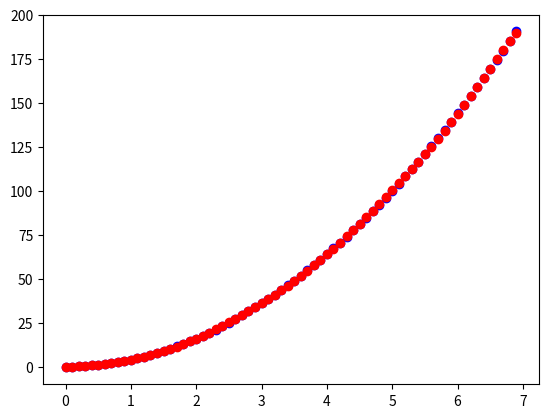

The script that saved this image:
import numpy as np
import matplotlib.pyplot as plt
import matplotlib.lines as mlines
import random
import math

# https://www.hackerearth.com/blog/uncategorized/radial-basis-function-network/
# https://pythonmachinelearning.pro/using-neural-networks-for-regression-radial-basis-function-networks/

lowerBound = 0
upperBound = 7
stepSize = 0.1
inputSize = (int)((upperBound-lowerBound)/stepSize)
hiddenLayerSize = 8

def generateInput (inputSize, low , step):
    inputs = np.zeros([inputSize])
    current = low
    for index in range(len(inputs)):
        inputs[index] = current
        current = current + step
    return  inputs

def sinFunctionCalculate (inputs):
    outputs= np.zeros(len(inputs))
    for inputIndex in range(len(outputs)):
        x = inputs[inputIndex]
        y = math.sin(2*x)
        outputs[inputIndex] = y
    return outputs

def squareFunctionCalculate(inputs):
    outputs= np.zeros(len(inputs))
    for inputIndex in range(len(outputs)):
        x = inputs[inputIndex]
        y = math.pow(2*x , 2)
        outputs[inputIndex] = y
    return outputs

def noiseSinCalculate (inputs):
    noise = np.random.uniform(-0.1, 0.1, inputSize)
    outputs= np.zeros(len(inputs))
    for inputIndex in range(len(outputs)):
        x = inputs[inputIndex]
        y = math.sin(2*x) + noise[inputIndex]
        outputs[inputIndex] = y
    return outputs

def noiseSquareCalculate(inputs):
    noise = np.random.uniform(-0.1, 0.1, inputSize)
    outputs= np.zeros(len(inputs))
    for inputIndex in range(len(outputs)):
        x = inputs[inputIndex]
        y = math.pow(2*x , 2) + noise[inputIndex]
        outputs[inputIndex] = y
    return outputs

def calculateCenteroids(numInputs, numCentroids , inputs):
    temp = np.random.choice(inputs, size=numCentroids, replace=False)
    centroids = np.zeros([numCentroids])
    convergence = 0
    while( convergence <= 100):
        matrix = np.zeros((numInputs , numCentroids))
        for inputIndex in range(len(inputs)):
            minDist = abs( temp[0] -  inputs[inputIndex])
            centerPosition = 0
            for centerIndex in range(len(temp)):
                distance = abs( temp[centerIndex] -  inputs[inputIndex])
                if (distance < minDist ):
                    minDist = distance
                    centerPosition = centerIndex
            matrix[inputIndex][centerPosition] = 1

        for i  in   range(numCentroids) :
            sum = 0
            counter = 0
            average = 0 
            for j in range(numInputs):
                if matrix[j][i] == 1:
                    sum = sum + inputs[j]
                    counter += 1
            average = sum / counter
            centroids[i] = average
        convergence = convergence +1 
    return centroids

def calculateSigma( numInputs,  inputs , numCentroids  , centroids):
    distanceMatrix = np.zeros((numCentroids , numCentroids))
    d = 0
    for i in range(numCentroids):
        for j in range(numCentroids):
            distanceMatrix[i][j] = np.linalg.norm(centroids[i]-centroids[j])
            if d  < distanceMatrix[i][j]:
                d = distanceMatrix[i][j]
    sigma =  d / math.sqrt(2 * numCentroids)
    return sigma 

def transferFunctionCalculate(inputs, centroids , sigma  , numCentroids  , numInputs ):
    transferMatrix = np.zeros((numInputs , numCentroids))
    for i in range(numInputs):
        for j in range(numCentroids):
            dist = np.linalg.norm(inputs[i]-centroids[j])
            numerator = - ( math.pow(dist , 2))
            denominator =  2 * math.pow(sigma, 2)
            power = numerator / denominator
            result = math.exp(power)
            transferMatrix[i][j] = result
    return transferMatrix
    
def weightCalculate(transferMatrix, realValues , inputs):
    transferMatrixTranspose = transferMatrix.transpose()    
    LH = np.dot( transferMatrixTranspose , transferMatrix )
    LHInverse = np.linalg.inv(LH)
    RH = np.dot(LHInverse, transferMatrixTranspose)
    weights = np.dot (RH , realValues )
    return weights

def approximationCalculate(weights , transferMatrix):
    approximations = np.dot(transferMatrix , weights)
    return approximations

def errorCalculate(transferMatrix , weights , realValues):
    difference = np.dot(transferMatrix , weights) - realValues
    vectorNorm = np.linalg.norm(difference)
    totalError = math.pow(vectorNorm , 2)
    return totalError

def sinFunctionLearning():
    inputs = generateInput (inputSize, lowerBound , stepSize)
    realOutputs = sinFunctionCalculate (inputs)
    centroids = calculateCenteroids(inputSize, hiddenLayerSize , inputs)
    sigma = calculateSigma( inputSize,  inputs , hiddenLayerSize  , centroids)
    transferMatrix = transferFunctionCalculate(inputs, centroids , sigma  , hiddenLayerSize  , inputSize )
    weights= weightCalculate(transferMatrix, realOutputs , inputs)
    approximatedOutputs = approximationCalculate(weights , transferMatrix)
    error = errorCalculate(transferMatrix , weights , realOutputs)
    plt.plot([x for x in inputs], [y for y in realOutputs ] , 'bo')
    plt.plot([x for x in inputs], [y for y in approximatedOutputs] , 'ro')
    print('The error is: ', error)
    return plt.show()

def squareFunctionLearning():
    inputs = generateInput (inputSize, lowerBound , stepSize)
    realOutputs = squareFunctionCalculate (inputs)
    centroids = calculateCenteroids(inputSize, hiddenLayerSize , inputs)
    sigma = calculateSigma( inputSize,  inputs , hiddenLayerSize  , centroids)
    transferMatrix = transferFunctionCalculate(inputs, centroids , sigma  , hiddenLayerSize  , inputSize )
    weights= weightCalculate(transferMatrix, realOutputs , inputs)
    approximatedOutputs = approximationCalculate(weights , transferMatrix)
    error = errorCalculate(transferMatrix , weights , realOutputs)
    plt.plot([x for x in inputs], [y for y in realOutputs ] , 'bo')
    plt.plot([x for x in inputs], [y for y in approximatedOutputs] , 'ro')
    print('The error is: ', error)
    return plt.show()

def noiseSinLearning():
    inputs = generateInput (inputSize, lowerBound , stepSize)
    realOutputs = noiseSinCalculate (inputs)
    centroids = calculateCenteroids(inputSize, hiddenLayerSize , inputs)
    sigma = calculateSigma( inputSize,  inputs , hiddenLayerSize  , centroids)
    transferMatrix = transferFunctionCalculate(inputs, centroids , sigma  , hiddenLayerSize  , inputSize )
    weights= weightCalculate(transferMatrix, realOutputs , inputs)
    approximatedOutputs = approximationCalculate(weights , transferMatrix)
    error = errorCalculate(transferMatrix , weights , realOutputs)
    plt.plot([x for x in inputs], [y for y in realOutputs ] , 'bo')
    plt.plot([x for x in inputs], [y for y in approximatedOutputs] , 'ro')
    print('The error is: ', error)
    return plt.show()

def noiseSquareLearning():
    inputs = generateInput (inputSize, lowerBound , stepSize)
    realOutputs = noiseSquareCalculate (inputs)
    centroids = calculateCenteroids(inputSize, hiddenLayerSize , inputs)
    sigma = calculateSigma( inputSize,  inputs , hiddenLayerSize  , centroids)
    transferMatrix = transferFunctionCalculate(inputs, centroids , sigma  , hiddenLayerSize  , inputSize )
    weights= weightCalculate(transferMatrix, realOutputs , inputs)
    approximatedOutputs = approximationCalculate(weights , transferMatrix)
    error = errorCalculate(transferMatrix , weights , realOutputs)
    plt.plot([x for x in inputs], [y for y in realOutputs ] , 'bo')
    plt.plot([x for x in inputs], [y for y in approximatedOutputs] , 'ro')
    print('The error is: ', error)
    return plt.show()

#sinFunctionLearning()
#squareFunctionLearning()
#noiseSinLearning()
noiseSquareLearning()
